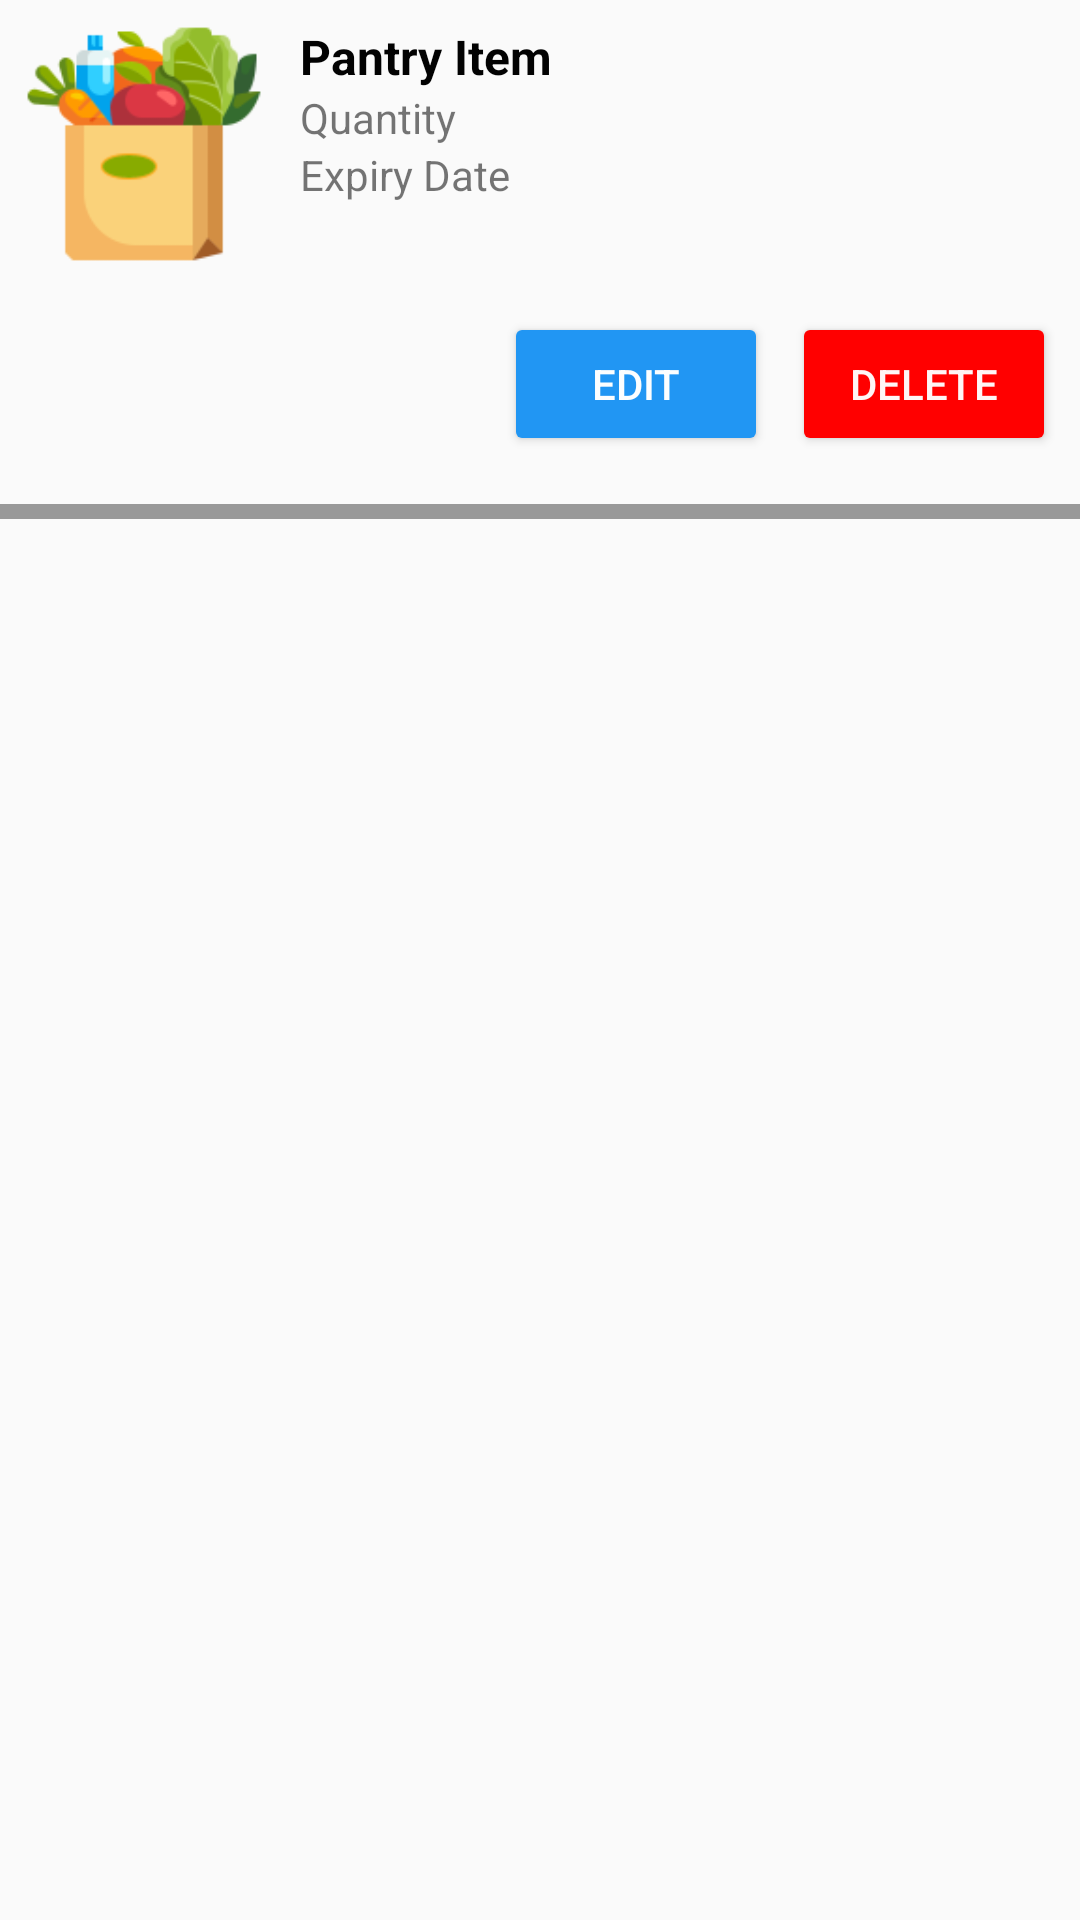

Write the Android layout XML for this screen, with the resource values it uses.
<!-- AndroidManifest.xml: application theme Theme.SmartPantryManager -->
<!-- res/layout/lv_item.xml -->
<?xml version="1.0" encoding="utf-8"?>
<androidx.constraintlayout.widget.ConstraintLayout
    xmlns:android="http://schemas.android.com/apk/res/android"
    xmlns:app="http://schemas.android.com/apk/res-auto"
    xmlns:tools="http://schemas.android.com/tools"
    android:layout_width="match_parent"
    android:layout_height="wrap_content">

    
    <LinearLayout
        android:id="@+id/rowContainer"
        android:layout_width="0dp"
        android:layout_height="wrap_content"
        android:orientation="horizontal"
        android:padding="8dp"
        app:layout_constraintTop_toTopOf="parent"
        app:layout_constraintStart_toStartOf="parent"
        app:layout_constraintEnd_toEndOf="parent">

        <ImageView
            android:id="@+id/ingredIcon"
            android:layout_width="80dp"
            android:layout_height="80dp"
            android:layout_marginEnd="12dp"
            android:src="@drawable/shopping_bag_small" />

        <LinearLayout
            android:layout_width="0dp"
            android:layout_height="wrap_content"
            android:orientation="vertical"
            android:layout_weight="1">

            <TextView
                android:id="@+id/lvRecipeName"
                android:layout_width="match_parent"
                android:layout_height="wrap_content"
                android:text="Pantry Item"
                android:textColor="#020202"
                android:textSize="16sp"
                android:textStyle="bold" />

            <TextView
                android:id="@+id/listitem_qty"
                android:layout_width="match_parent"
                android:layout_height="wrap_content"
                android:text="Quantity" />

            <TextView
                android:id="@+id/listItem_xdt"
                android:layout_width="match_parent"
                android:layout_height="wrap_content"
                android:text="Expiry Date" />

        </LinearLayout>

    </LinearLayout>

    
    <LinearLayout
        android:id="@+id/modificationBtnsContainer"
        android:layout_width="wrap_content"
        android:layout_height="wrap_content"
        android:orientation="horizontal"
        android:padding="8dp"
        app:layout_constraintTop_toBottomOf="@+id/rowContainer"
        app:layout_constraintBottom_toTopOf="@+id/separator"
        app:layout_constraintEnd_toEndOf="parent">

        <Button
            android:id="@+id/editItemBtn"
            android:layout_width="wrap_content"
            android:layout_height="wrap_content"
            android:backgroundTint="#2196F3"
            android:text="@string/editItemBtnText"
            android:textColor="#FCFFFFFF" />

        <Button
            android:id="@+id/delItemBtn"
            android:layout_width="wrap_content"
            android:layout_height="wrap_content"
            android:layout_marginStart="8dp"
            android:backgroundTint="#FF0000"
            android:text="@string/deleteItemBtnText"
            android:textColor="#F5FFFFFF" />

    </LinearLayout>

    
    <TextView
        android:id="@+id/separator"
        android:layout_width="0dp"
        android:layout_height="5dp"
        android:layout_marginTop="8dp"
        android:background="#999999"
        app:layout_constraintEnd_toEndOf="parent"
        app:layout_constraintHorizontal_bias="0.0"
        app:layout_constraintStart_toStartOf="parent"
        app:layout_constraintTop_toBottomOf="@id/modificationBtnsContainer" />

</androidx.constraintlayout.widget.ConstraintLayout>
<!-- resources referenced by this layout -->
<resources>
  <!-- drawable shopping_bag_small: png bitmap (drawable, 9005 bytes) -->
  <string name="deleteItemBtnText">Delete</string>
  <string name="editItemBtnText">Edit</string>
  <style name="Theme.SmartPantryManager" parent="Theme.AppCompat.Light">
          
          <item name="colorPrimary">@color/white</item>
          <item name="colorPrimaryVariant">@color/purple_700</item>
          <item name="colorOnPrimary">@color/black</item>
          
          <item name="colorSecondary">@color/teal_200</item>
          <item name="colorSecondaryVariant">@color/teal_700</item>
          <item name="colorOnSecondary">@color/black</item>
          
          <item name="android:statusBarColor">?attr/colorPrimaryVariant</item>
          
  
      </style>
  <!-- not gathered from this repository: default colours our renderer supplied (Android Studio template values) -->
  <color name="purple_700">#FF3700B3</color>
  <color name="teal_200">#FF03DAC5</color>
  <color name="teal_700">#FF018786</color>
  <color name="black">#FF000000</color>
  <color name="white">#FFFFFFFF</color>
</resources>
